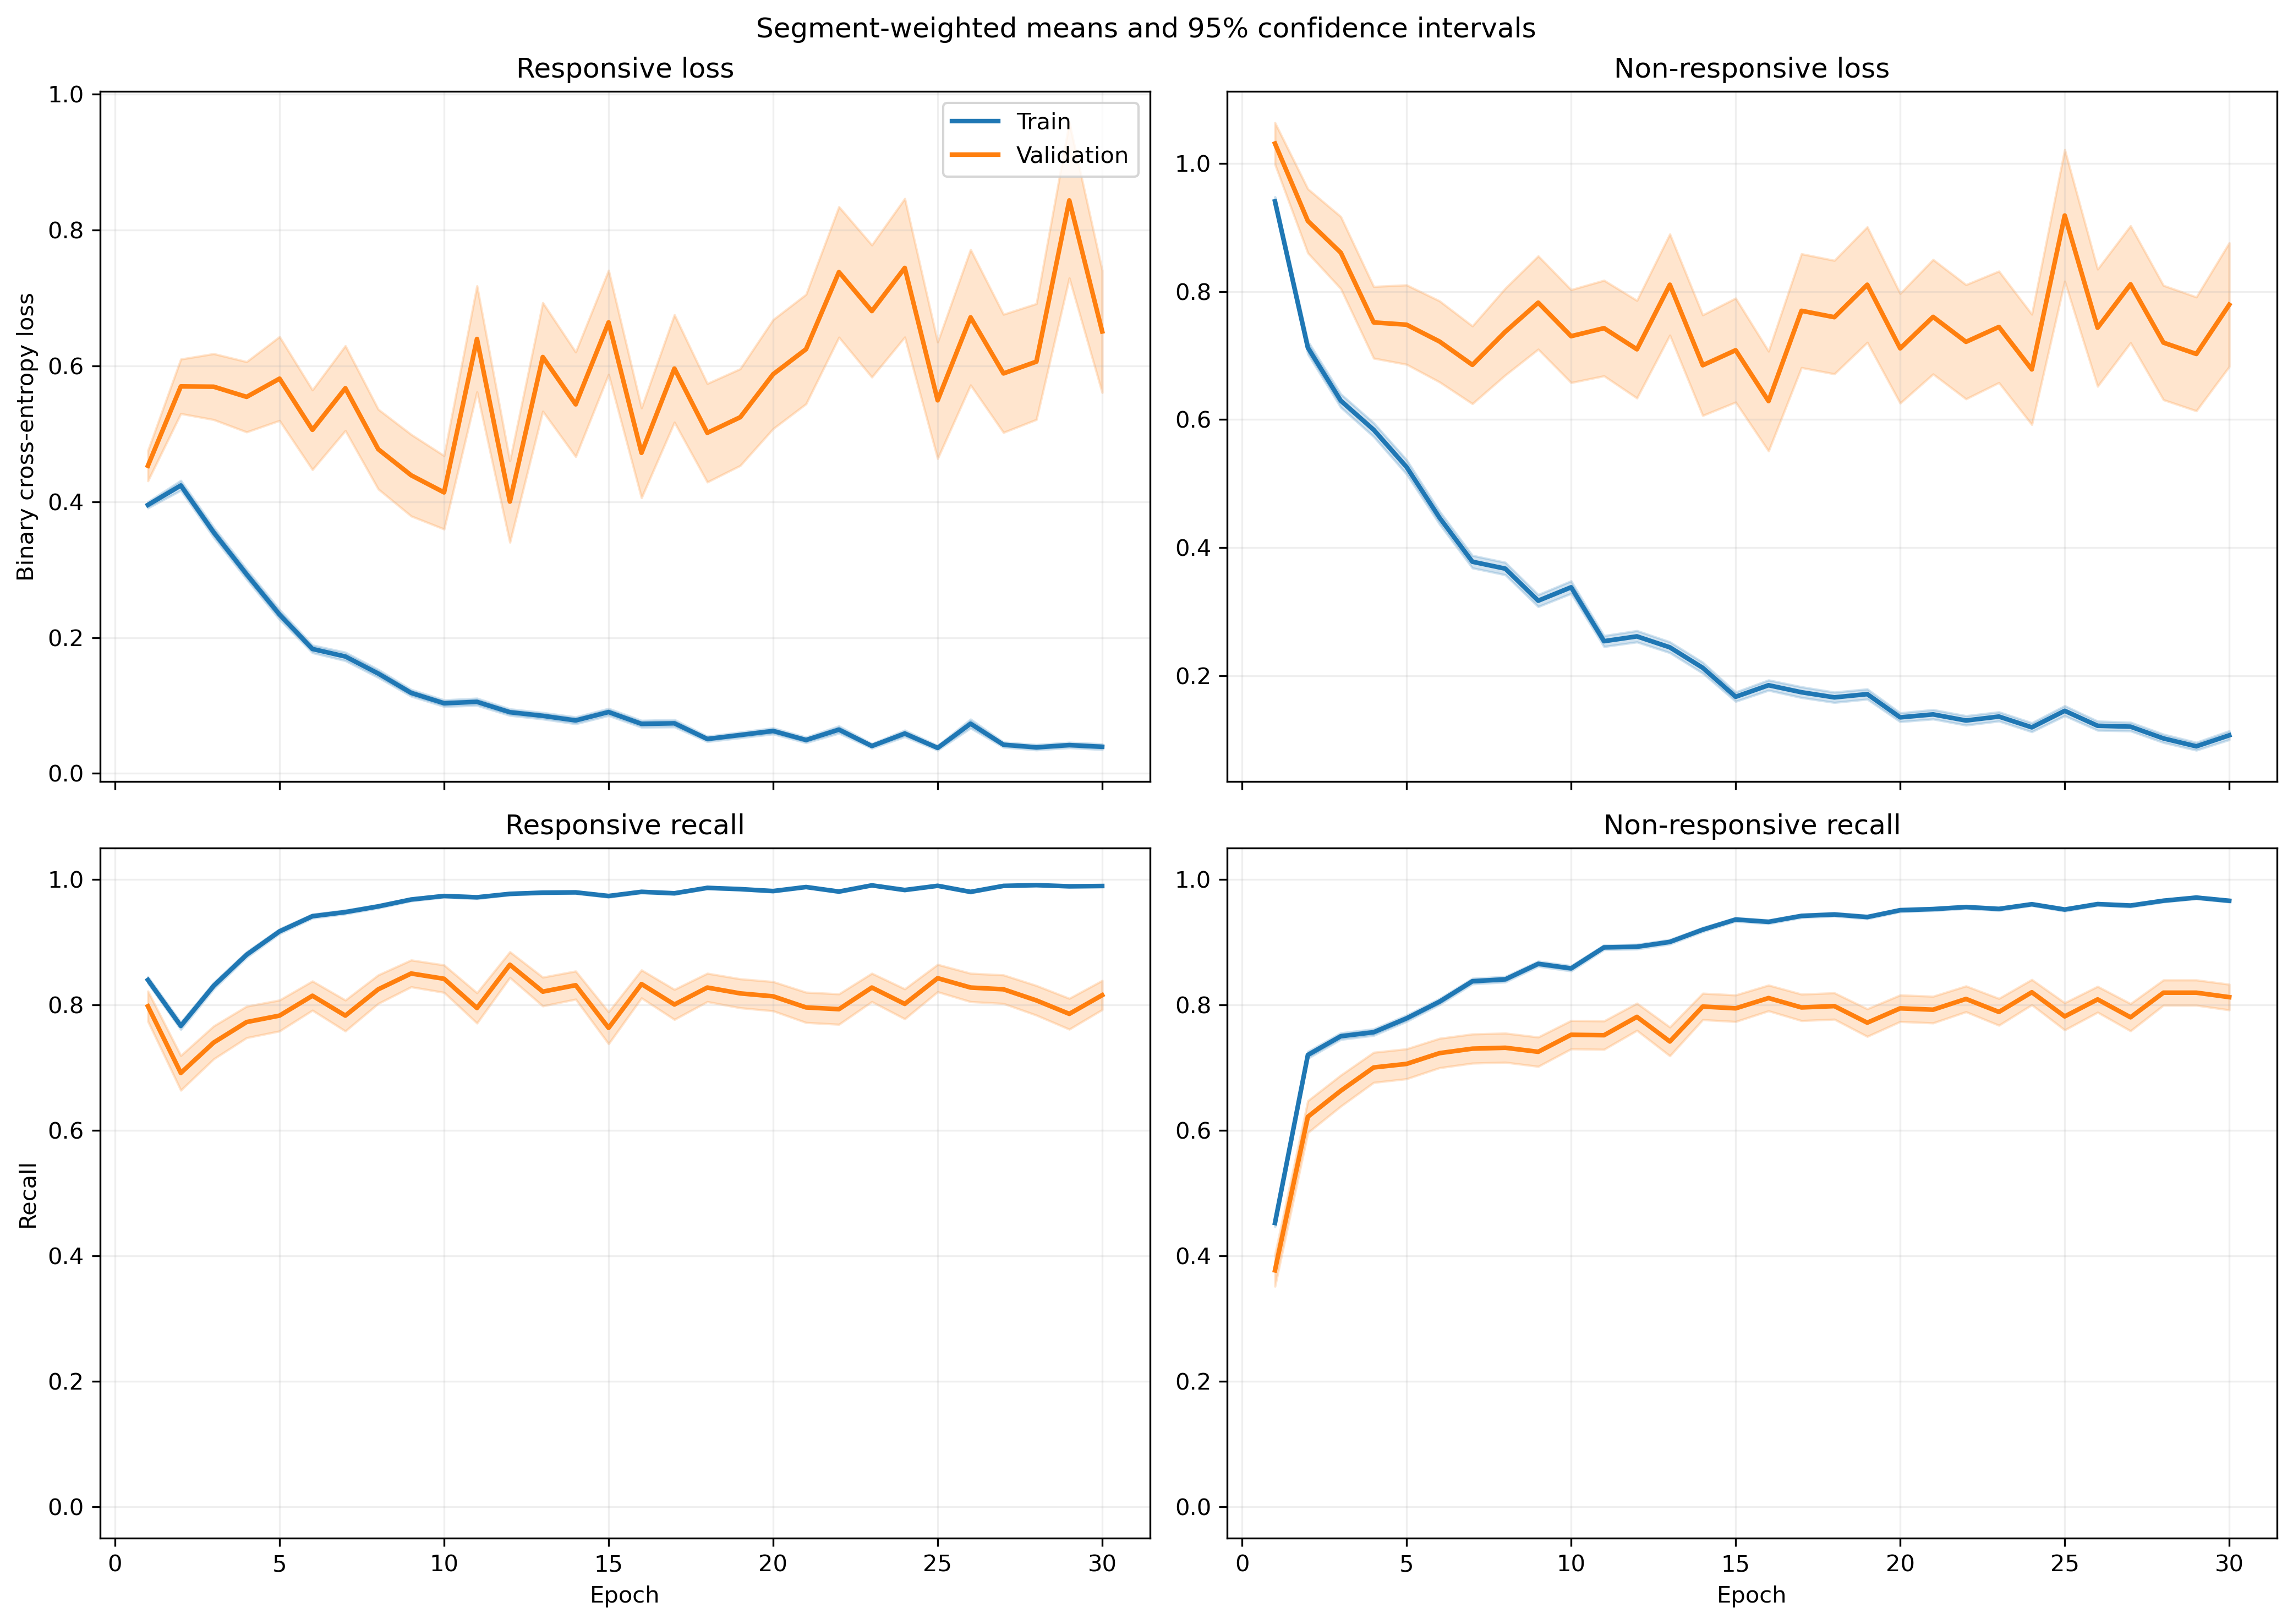

Values plotted in this chart, from the file beside it:
fold, epoch, split, r_loss, r_loss_count, r_loss_sum, r_loss_sum_sq, r_recall, r_recall_count, r_recall_sum, r_recall_sum_sq, nr_loss, nr_loss_count, nr_loss_sum, nr_loss_sum_sq, nr_recall, nr_recall_count, nr_recall_sum, nr_recall_sum_sq
1, 1, train, 0.3929, 1063, 417.7, 267.5, 0.8504, 1063, 904.0, 904.0, 0.9219, 1401, 1292, 1671, 0.4747, 1401, 665.0, 665.0
1, 1, validation, 0.1389, 10, 1.389, 0.2291, 1.0, 10, 10.0, 10.0, , 0, 0.0, 0.0, , 0, 0.0, 0.0
1, 2, train, 0.4007, 1063, 425.9, 458.8, 0.793, 1063, 843.0, 843.0, 0.7075, 1401, 991.2, 1691, 0.7216, 1401, 1011, 1011
1, 2, validation, 0.07644, 10, 0.7644, 0.08383, 1.0, 10, 10.0, 10.0, , 0, 0.0, 0.0, , 0, 0.0, 0.0
1, 3, train, 0.3136, 1063, 333.4, 342.9, 0.8401, 1063, 893.0, 893.0, 0.6558, 1401, 918.8, 1719, 0.743, 1401, 1041, 1041
1, 3, validation, 0.04728, 10, 0.4728, 0.03492, 1.0, 10, 10.0, 10.0, , 0, 0.0, 0.0, , 0, 0.0, 0.0
1, 4, train, 0.2299, 1063, 244.4, 283.7, 0.9059, 1063, 963.0, 963.0, 0.635, 1401, 889.7, 1871, 0.7295, 1401, 1022, 1022
1, 4, validation, 0.03502, 10, 0.3502, 0.018, 1.0, 10, 10.0, 10.0, , 0, 0.0, 0.0, , 0, 0.0, 0.0
1, 5, train, 0.248, 1063, 263.6, 379.2, 0.9153, 1063, 973.0, 973.0, 0.4698, 1401, 658.2, 1282, 0.7837, 1401, 1098, 1098
1, 5, validation, 0.04806, 10, 0.4806, 0.05911, 1.0, 10, 10.0, 10.0, , 0, 0.0, 0.0, , 0, 0.0, 0.0
1, 6, train, 0.1359, 1063, 144.4, 109.4, 0.9737, 1063, 1035, 1035, 0.4107, 1401, 575.3, 1083, 0.813, 1401, 1139, 1139
1, 6, validation, 0.035, 10, 0.35, 0.01617, 1.0, 10, 10.0, 10.0, , 0, 0.0, 0.0, , 0, 0.0, 0.0
1, 7, train, 0.3247, 1063, 345.1, 1002, 0.9078, 1063, 965.0, 965.0, 0.2702, 1401, 378.6, 796.3, 0.8801, 1401, 1233, 1233
1, 7, validation, 0.02285, 10, 0.2285, 0.007565, 1.0, 10, 10.0, 10.0, , 0, 0.0, 0.0, , 0, 0.0, 0.0
1, 8, train, 0.144, 1063, 153, 180.3, 0.9586, 1063, 1019, 1019, 0.2925, 1401, 409.7, 805, 0.8672, 1401, 1215, 1215
1, 8, validation, 0.01431, 10, 0.1431, 0.002999, 1.0, 10, 10.0, 10.0, , 0, 0.0, 0.0, , 0, 0.0, 0.0
1, 9, train, 0.1109, 1063, 117.9, 102.3, 0.9765, 1063, 1038, 1038, 0.2846, 1401, 398.7, 748.5, 0.8729, 1401, 1223, 1223
1, 9, validation, 0.01214, 10, 0.1214, 0.002028, 1.0, 10, 10.0, 10.0, , 0, 0.0, 0.0, , 0, 0.0, 0.0
1, 10, train, 0.08827, 1063, 93.83, 170.1, 0.9812, 1063, 1043, 1043, 0.3141, 1401, 440, 1085, 0.8665, 1401, 1214, 1214
1, 10, validation, 0.005445, 10, 0.05445, 0.0004854, 1.0, 10, 10.0, 10.0, , 0, 0.0, 0.0, , 0, 0.0, 0.0
1, 11, train, 0.1018, 1063, 108.2, 143.9, 0.9784, 1063, 1040, 1040, 0.242, 1401, 339.1, 622.5, 0.8837, 1401, 1238, 1238
1, 11, validation, 0.008065, 10, 0.08065, 0.001231, 1.0, 10, 10.0, 10.0, , 0, 0.0, 0.0, , 0, 0.0, 0.0
1, 12, train, 0.08457, 1063, 89.9, 100.6, 0.9765, 1063, 1038, 1038, 0.2875, 1401, 402.8, 839, 0.8772, 1401, 1229, 1229
1, 12, validation, 0.006628, 10, 0.06628, 0.0007568, 1.0, 10, 10.0, 10.0, , 0, 0.0, 0.0, , 0, 0.0, 0.0
1, 13, train, 0.04535, 1063, 48.2, 30.75, 0.9934, 1063, 1056, 1056, 0.3738, 1401, 523.6, 1224, 0.848, 1401, 1188, 1188
1, 13, validation, 0.005825, 10, 0.05825, 0.0005049, 1.0, 10, 10.0, 10.0, , 0, 0.0, 0.0, , 0, 0.0, 0.0
1, 14, train, 0.04952, 1063, 52.64, 87.92, 0.9915, 1063, 1054, 1054, 0.2135, 1401, 299.1, 789, 0.9222, 1401, 1292, 1292
1, 14, validation, 0.002649, 10, 0.02649, 0.00011, 1.0, 10, 10.0, 10.0, , 0, 0.0, 0.0, , 0, 0.0, 0.0
1, 15, train, 0.07392, 1063, 78.58, 90.52, 0.9774, 1063, 1039, 1039, 0.1482, 1401, 207.7, 437.9, 0.9422, 1401, 1320, 1320
1, 15, validation, 0.004099, 10, 0.04099, 0.0002496, 1.0, 10, 10.0, 10.0, , 0, 0.0, 0.0, , 0, 0.0, 0.0
1, 16, train, 0.03603, 1063, 38.3, 55.89, 0.9897, 1063, 1052, 1052, 0.2427, 1401, 340.1, 1132, 0.9172, 1401, 1285, 1285
1, 16, validation, 0.001231, 10, 0.01231, 2.7393664367991732e-05, 1.0, 10, 10.0, 10.0, , 0, 0.0, 0.0, , 0, 0.0, 0.0
1, 17, train, 0.117, 1063, 124.4, 324.8, 0.9614, 1063, 1022, 1022, 0.1274, 1401, 178.5, 564.1, 0.9586, 1401, 1343, 1343
1, 17, validation, 0.0013, 10, 0.013, 2.7320678327669157e-05, 1.0, 10, 10.0, 10.0, , 0, 0.0, 0.0, , 0, 0.0, 0.0
1, 18, train, 0.07237, 1063, 76.93, 151.4, 0.9765, 1063, 1038, 1038, 0.1434, 1401, 201, 491.5, 0.945, 1401, 1324, 1324
1, 18, validation, 0.002285, 10, 0.02285, 7.838418150640791e-05, 1.0, 10, 10.0, 10.0, , 0, 0.0, 0.0, , 0, 0.0, 0.0
1, 19, train, 0.08692, 1063, 92.4, 127.8, 0.9718, 1063, 1033, 1033, 0.1504, 1401, 210.7, 421.5, 0.9408, 1401, 1318, 1318
1, 19, validation, 0.007272, 10, 0.07272, 0.002263, 1.0, 10, 10.0, 10.0, , 0, 0.0, 0.0, , 0, 0.0, 0.0
1, 20, train, 0.03347, 1063, 35.58, 22.7, 0.9944, 1063, 1057, 1057, 0.177, 1401, 248, 607.9, 0.9365, 1401, 1312, 1312
1, 20, validation, 0.002823, 10, 0.02823, 0.0001192, 1.0, 10, 10.0, 10.0, , 0, 0.0, 0.0, , 0, 0.0, 0.0
1, 21, train, 0.08113, 1063, 86.24, 203.6, 0.9746, 1063, 1036, 1036, 0.08709, 1401, 122, 307.3, 0.97, 1401, 1359, 1359
1, 21, validation, 0.004266, 10, 0.04266, 0.0003752, 1.0, 10, 10.0, 10.0, , 0, 0.0, 0.0, , 0, 0.0, 0.0
1, 22, train, 0.08606, 1063, 91.48, 229.7, 0.9718, 1063, 1033, 1033, 0.1011, 1401, 141.7, 396.7, 0.9629, 1401, 1349, 1349
1, 22, validation, 0.001984, 10, 0.01984, 6.668779110441392e-05, 1.0, 10, 10.0, 10.0, , 0, 0.0, 0.0, , 0, 0.0, 0.0
1, 23, train, 0.0173, 1063, 18.39, 38.34, 0.9972, 1063, 1060, 1060, 0.2334, 1401, 327, 1037, 0.9172, 1401, 1285, 1285
1, 23, validation, 0.0008119, 10, 0.008119, 8.543780950276414e-06, 1.0, 10, 10.0, 10.0, , 0, 0.0, 0.0, , 0, 0.0, 0.0
1, 24, train, 0.05415, 1063, 57.56, 126.9, 0.9849, 1063, 1047, 1047, 0.09828, 1401, 137.7, 423.5, 0.9672, 1401, 1355, 1355
1, 24, validation, 0.001243, 10, 0.01243, 2.15527300042595e-05, 1.0, 10, 10.0, 10.0, , 0, 0.0, 0.0, , 0, 0.0, 0.0
1, 25, train, 0.01475, 1063, 15.68, 6.469, 0.9972, 1063, 1060, 1060, 0.2108, 1401, 295.3, 722.8, 0.9193, 1401, 1288, 1288
1, 25, validation, 0.0009796, 10, 0.009796, 1.2295923170313472e-05, 1.0, 10, 10.0, 10.0, , 0, 0.0, 0.0, , 0, 0.0, 0.0
1, 26, train, 0.03063, 1063, 32.56, 57.5, 0.9878, 1063, 1050, 1050, 0.1288, 1401, 180.4, 645.3, 0.9615, 1401, 1347, 1347
1, 26, validation, 0.0006809, 10, 0.006809, 6.290322971835849e-06, 1.0, 10, 10.0, 10.0, , 0, 0.0, 0.0, , 0, 0.0, 0.0
1, 27, train, 0.01924, 1063, 20.45, 24.59, 0.9972, 1063, 1060, 1060, 0.1097, 1401, 153.7, 446.9, 0.965, 1401, 1352, 1352
1, 27, validation, 0.0006667, 10, 0.006667, 7.834642701709527e-06, 1.0, 10, 10.0, 10.0, , 0, 0.0, 0.0, , 0, 0.0, 0.0
1, 28, train, 0.02301, 1063, 24.46, 73.52, 0.9962, 1063, 1059, 1059, 0.09116, 1401, 127.7, 406.1, 0.9686, 1401, 1357, 1357
1, 28, validation, 0.0006388, 10, 0.006388, 5.145367822478875e-06, 1.0, 10, 10.0, 10.0, , 0, 0.0, 0.0, , 0, 0.0, 0.0
1, 29, train, 0.02385, 1063, 25.35, 41.91, 0.9906, 1063, 1053, 1053, 0.09159, 1401, 128.3, 371.8, 0.9707, 1401, 1360, 1360
1, 29, validation, 0.0009669, 10, 0.009669, 1.2516428341768915e-05, 1.0, 10, 10.0, 10.0, , 0, 0.0, 0.0, , 0, 0.0, 0.0
1, 30, train, 0.03295, 1063, 35.02, 75.12, 0.9915, 1063, 1054, 1054, 0.08423, 1401, 118, 427.9, 0.9757, 1401, 1367, 1367
1, 30, validation, 0.0004746, 10, 0.004746, 3.334411303512752e-06, 1.0, 10, 10.0, 10.0, , 0, 0.0, 0.0, , 0, 0.0, 0.0
... 1,140 more rows
